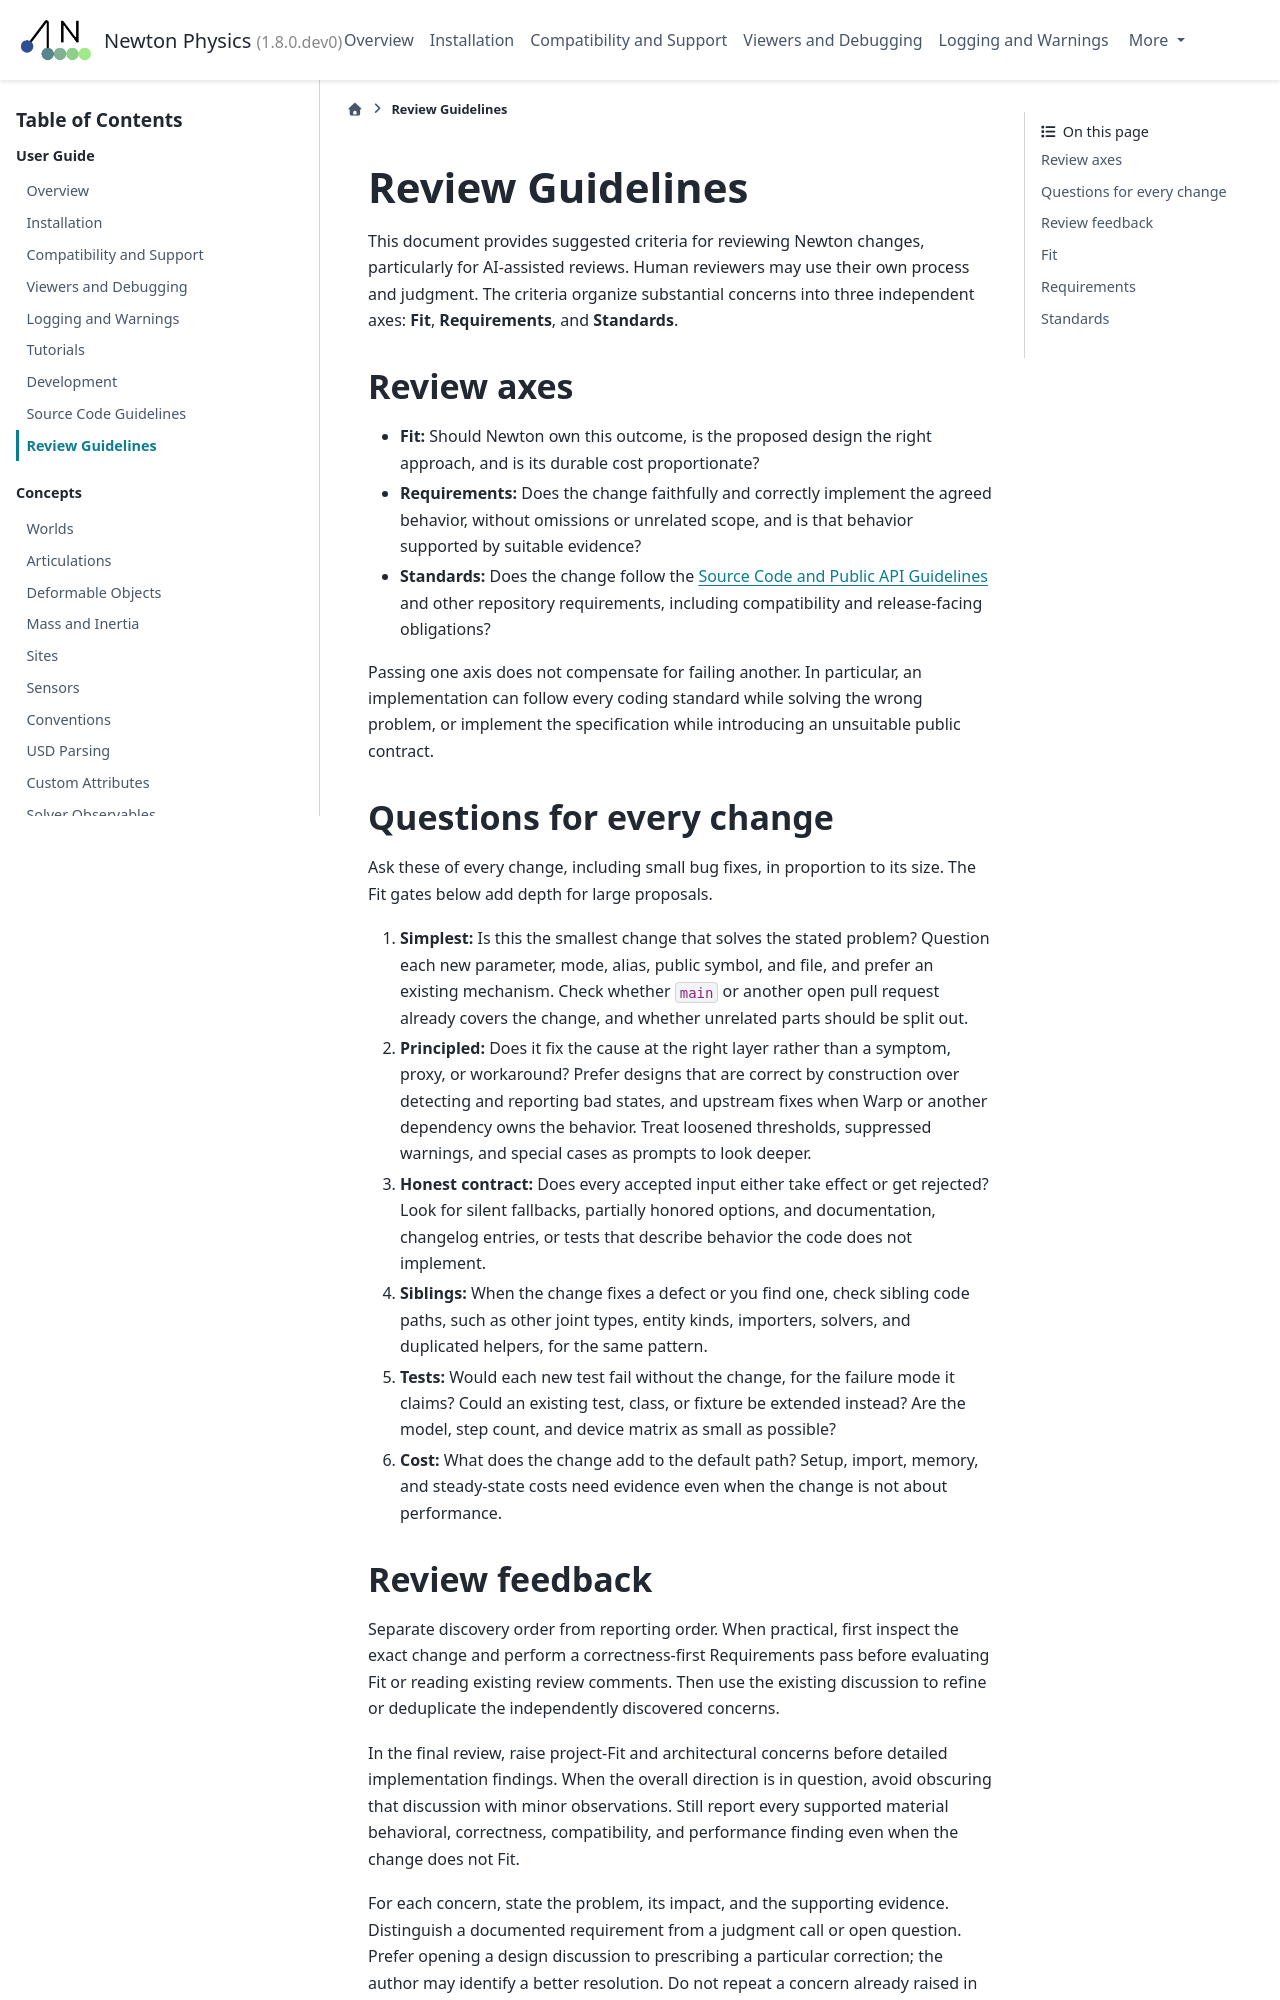

repository: shi-eric/newton · page: latest/guide/review_guidelines.html · generator: sphinx

.. SPDX-FileCopyrightText: Copyright (c) 2026 The Newton Developers
.. SPDX-License-Identifier: CC-BY-4.0

.. _review-guidelines:

Review Guidelines
=================

This document provides suggested criteria for reviewing Newton changes,
particularly for AI-assisted reviews. Human reviewers may use their own
process and judgment. The criteria organize substantial concerns into three
independent axes: **Fit**, **Requirements**, and **Standards**.

Review axes
-----------

- **Fit:** Should Newton own this outcome, is the proposed design the right
  approach, and is its durable cost proportionate?
- **Requirements:** Does the change faithfully and correctly implement the
  agreed behavior, without omissions or unrelated scope, and is that behavior
  supported by suitable evidence?
- **Standards:** Does the change follow the
  :ref:`source-code-guidelines` and other repository requirements, including
  compatibility and release-facing obligations?

Passing one axis does not compensate for failing another. In particular, an
implementation can follow every coding standard while solving the wrong
problem, or implement the specification while introducing an unsuitable
public contract.

.. _review-questions:

Questions for every change
--------------------------

Ask these of every change, including small bug fixes, in proportion to its
size. The Fit gates below add depth for large proposals.

#. **Simplest:** Is this the smallest change that solves the stated problem?
   Question each new parameter, mode, alias, public symbol, and file, and
   prefer an existing mechanism. Check whether ``main`` or another open pull
   request already covers the change, and whether unrelated parts should be
   split out.
#. **Principled:** Does it fix the cause at the right layer rather than a
   symptom, proxy, or workaround? Prefer designs that are correct by
   construction over detecting and reporting bad states, and upstream fixes
   when Warp or another dependency owns the behavior. Treat loosened
   thresholds, suppressed warnings, and special cases as prompts to look
   deeper.
#. **Honest contract:** Does every accepted input either take effect or get
   rejected? Look for silent fallbacks, partially honored options, and
   documentation, changelog entries, or tests that describe behavior the code
   does not implement.
#. **Siblings:** When the change fixes a defect or you find one, check
   sibling code paths, such as other joint types, entity kinds, importers,
   solvers, and duplicated helpers, for the same pattern.
#. **Tests:** Would each new test fail without the change, for the failure
   mode it claims? Could an existing test, class, or fixture be extended
   instead? Are the model, step count, and device matrix as small as
   possible?
#. **Cost:** What does the change add to the default path? Setup, import,
   memory, and steady-state costs need evidence even when the change is not
   about performance.
